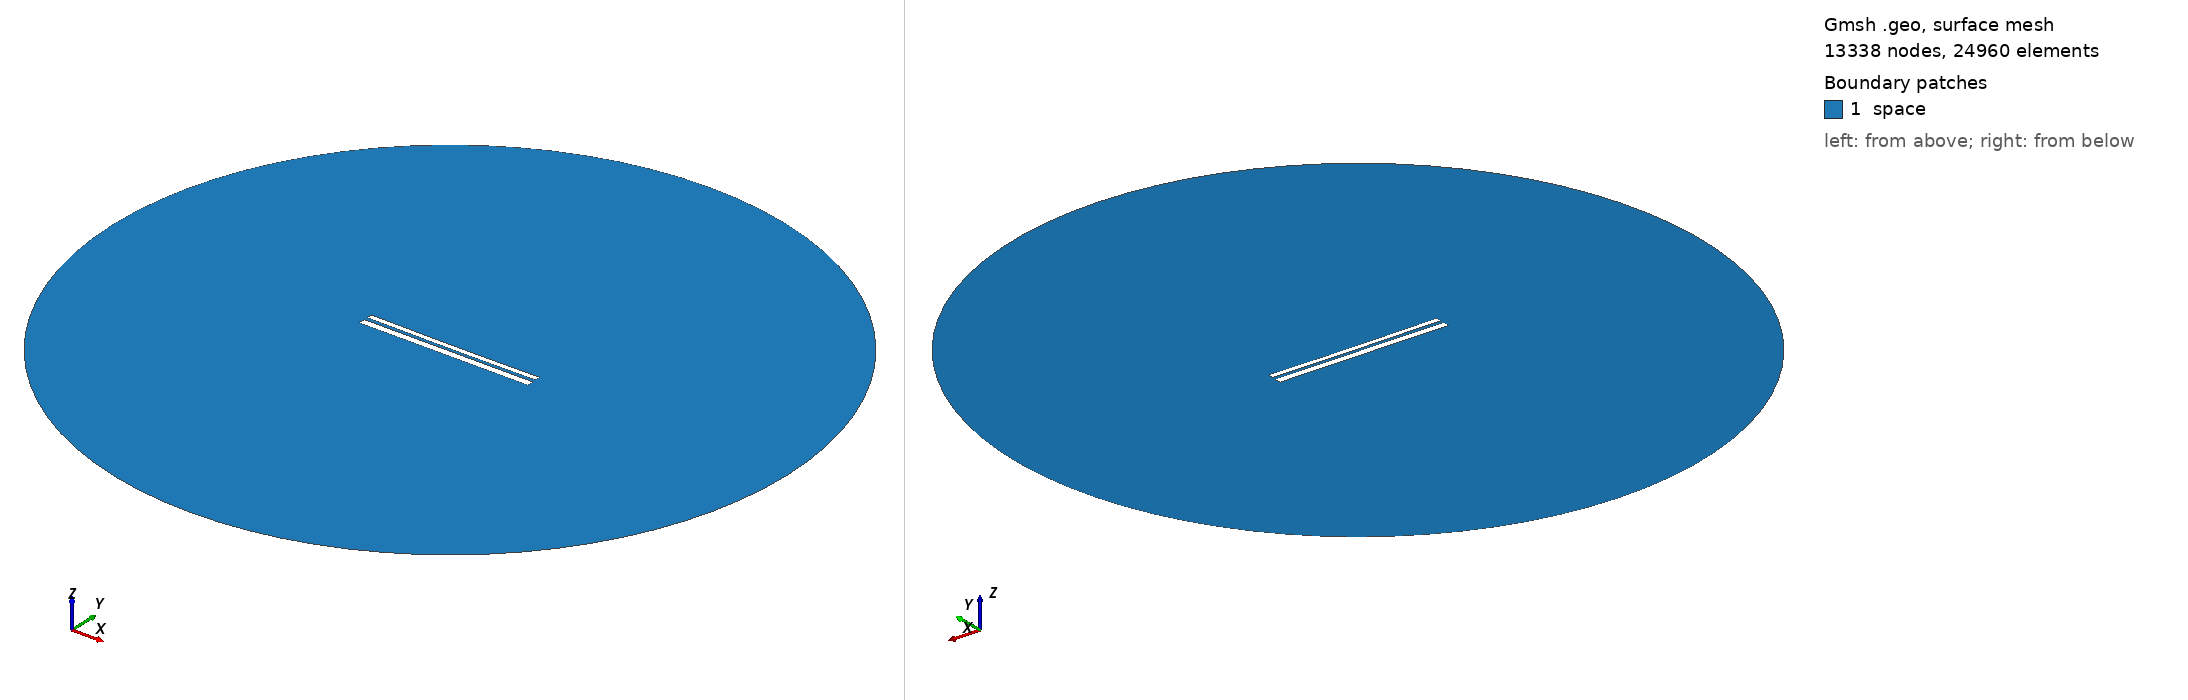

Gmsh geometry script, surface-meshed: 13338 nodes, 24960 surface elements. Boundary patches (legend numbers): 1 space. Left view from above one corner, right view from below the opposite corner. Legend entries are the model's physical surfaces. The drawing asked Gmsh for element sizes between 1% and 20% of the model's largest extent; the script's own settings can give other sizes.

=== 10013.geo (drawn) ===
//---------------------------------------
// Geometry kernel
//---------------------------------------

SetFactory("OpenCASCADE");



//---------------------------------------
// Parameters of the geometry
//---------------------------------------

// Overetch of the upper plate
overetch = 0.375;

// Distance between the plates
distance = 1.75;

// Discretization over the x axis (for the deformation)
nx = 50; 

// Length of the plate
L = 100 - overetch; 

// Number of modes
n = 4; 

// 1st mode coefficient
coeff(1) = -0.15;
beta(1) = 0.596864 * 3.1415926535 / L;

// 2nd mode coefficient
coeff(2) = -0.15;
beta(2) = 1.49418 * 3.1415926535 / L;

// 3rd mode coefficient
coeff(3) = 0.0;
beta(3) = 2.50025 * 3.1415926535 / L;

// 4th mode coefficient
coeff(4) = 0.0;
beta(4) = 3.49999 * 3.1415926535 / L;



//---------------------------------------
// Upper plate (deformed rectangle)
//---------------------------------------

// Coordiantes of the upper plate
xmin = -50;
xmax = 50 - overetch;

// Height of the upper plate
yheight = 4 - 2 * overetch;

// Indexes of the points
UpperID[] = {};
LowerID[] = {};
LeftID[] = {};
RightID[] = {};

// Point index
p = 1;

// Horizontal edges
For i In {1:nx}
    x = xmin + (i-1)*(xmax - xmin)/(nx-1);

    y_bottom = distance / 2 + overetch;
    For j In {1:n}
        C = (Cosh(beta(j)*L) + Cos(beta(j)*L)) / (Sinh(beta(j)*L) + Sin(beta(j)*L));
        y_bottom  = y_bottom + coeff(j) * (Cosh(beta(j)*(x+50)) - Cos(beta(j)*(x+50)) - C * (Sinh(beta(j)*(x+50)) - Sin(beta(j)*(x+50))));
    EndFor

    y_top = y_bottom + yheight;

    Point(p) = {x, y_top, 0, 1.0};
    UpperID[i] = p;
    p = p + 1;

    Point(p) = {x, y_bottom, 0, 1.0};
    LowerID[i] = p;
    p = p + 1;
EndFor

// Create point lists
UpperPts[] = {}; LowerPts[] = {};
For i In {1:nx}
  UpperPts[] += {UpperID[i]};
  LowerPts[] += {LowerID[i]};
EndFor

// Build splines
Spline(1) = {UpperPts[]};
Spline(2) = {LowerPts[]};
Line(3) = {LowerPts[nx-1], UpperPts[nx-1]};
Line(4) = {LowerPts[0], UpperPts[0]};

// Build the plane surface
Curve Loop(1) = {2, 3, -1, -4};
Plane Surface(1) = {1};



//---------------------------------------
// Lower plate (rectangle)
//---------------------------------------

// Vertices
Point(1001) = {-50, -1, 0, 1.0};
Point(1002) = { 50, -1, 0, 1.0};
Point(1003) = { 50,  -5, 0, 1.0};
Point(1004) = {-50,  -5, 0, 1.0};

// Edges
Line(5) = {1001, 1002};
Line(6) = {1002, 1003};
Line(7) = {1003, 1004};
Line(8) = {1004, 1001};

// Plane surface
Line Loop(2) = {5, 6, 7, 8};
Plane Surface(2) = {2}; 



//---------------------------------------
// Outer (fictious) boundary
//---------------------------------------

// Points
Point(1005) = {0, 0, 0};       // Center
Point(1006) = {200, 0, 0};     // Start point
Point(1007) = {0, 200, 0};     // 90 degrees
Point(1008) = {-200, 0, 0};    // 180 degrees
Point(1009) = {0, -200, 0};    // 270 degrees

// Circle arcs (each needs start, center, end)
Circle(9) = {1006, 1005, 1007};
Circle(10) = {1007, 1005, 1008};
Circle(11) = {1008, 1005, 1009};
Circle(12) = {1009, 1005, 1006};

// Plane surface for the entire domain
Curve Loop(3) = {9, 10, 11, 12};
Surface(3) = {3};

// Subtract the plates from the whole domain to obtain the actual domain where we want to solve the equations
BooleanDifference{ Surface{3}; Delete; }{ Surface{1}; Surface{2}; Delete; }




//---------------------------------------
// Transfinite Lines/Curves
//---------------------------------------

// Set the number of points on the boundaries
r = 7;

// Plates
Transfinite Curve {1, 2} = 50*r Using Progression 1;
Transfinite Curve {3, 4} = 2*r Using Progression 1;
Transfinite Line {5, 7} = 50*r Using Progression 1;
Transfinite Line {6, 8} = 2*r Using Progression 1;

// Outer boundary
Transfinite Line {9, 10, 11, 12} = 20 Using Progression 1;



//---------------------------------------
// Physical groups
//---------------------------------------                

// Physical curves (boundaries)
Physical Line("force_segment", 10) = {2};
Physical Line("upper_plate", 11) = {1, 3, 4};
Physical Line("lower_plate", 12) = {5, 6, 7, 8};
Physical Line("boundary", 20) = {9, 10, 11, 12};

// Physical Surfaces
Physical Surface("space", 30) = {3};



//---------------------------------------
// 6. Generate the Mesh
//---------------------------------------

// 2D mesh generation
Mesh 2;
